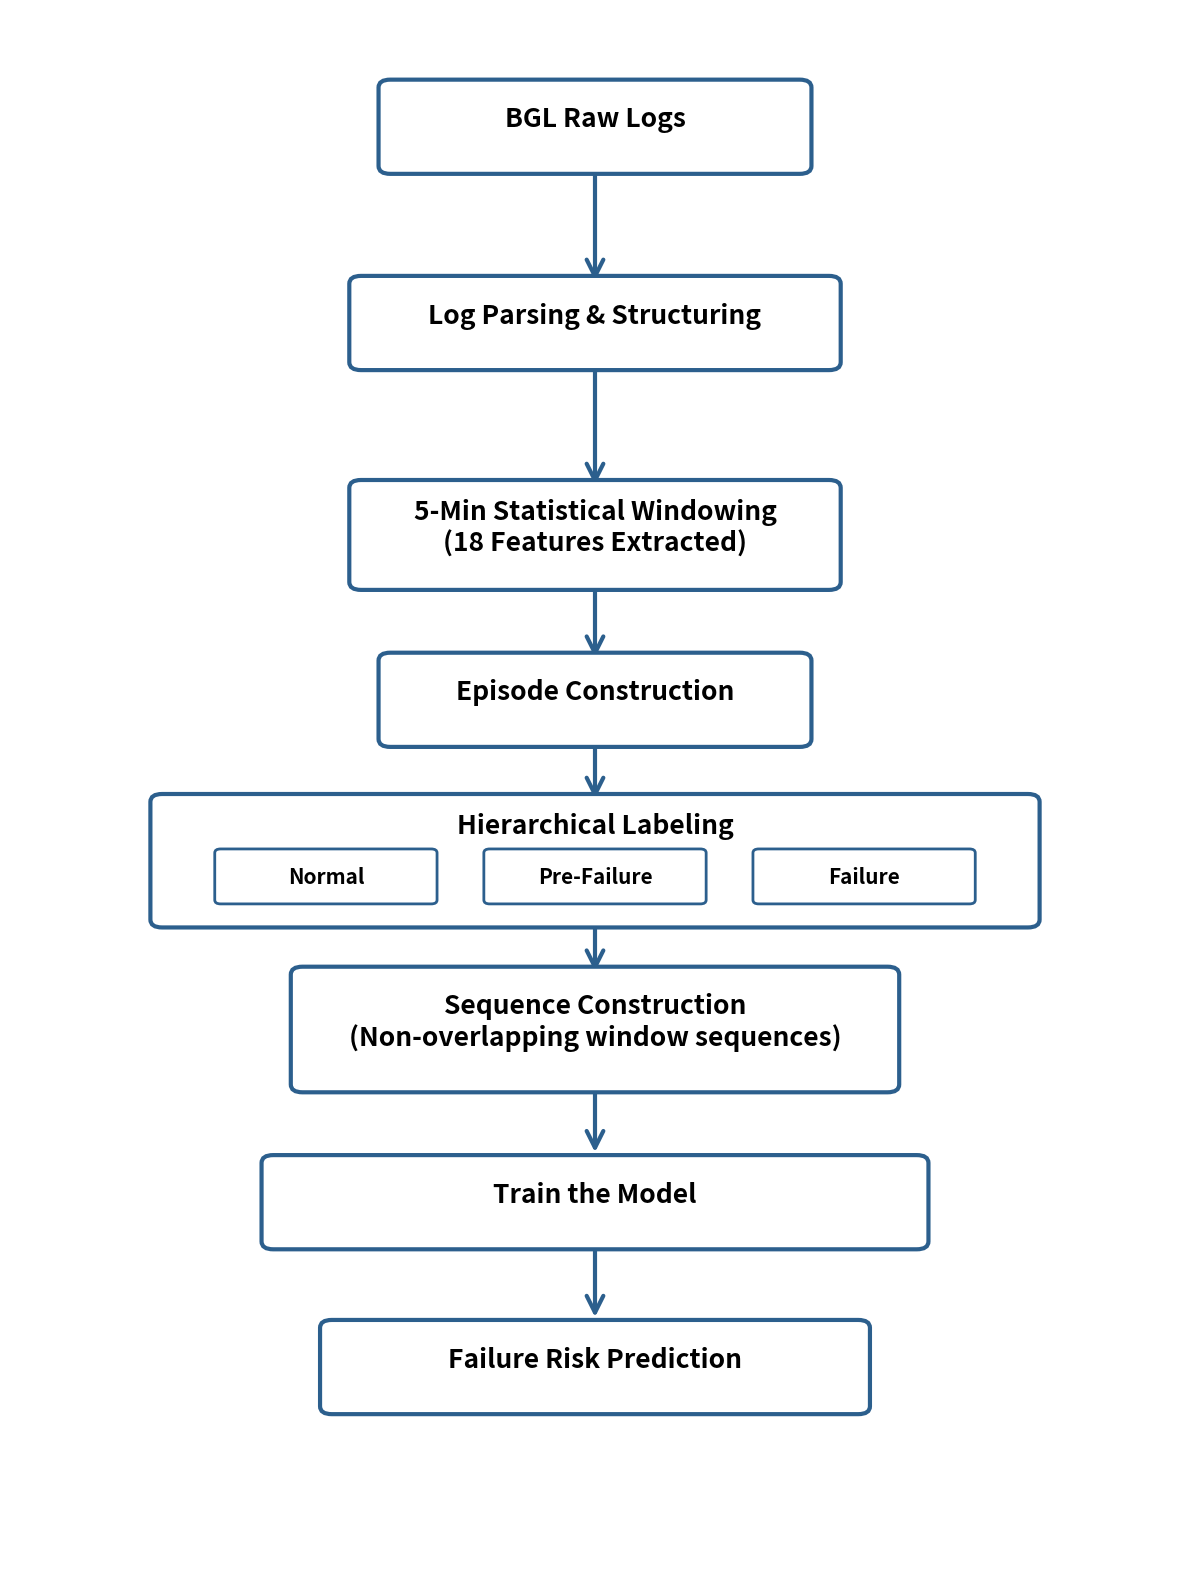

Generate this figure with matplotlib:
import matplotlib.pyplot as plt
import matplotlib.patches as mpatches
from matplotlib.patches import FancyBboxPatch, FancyArrowPatch
from matplotlib.patches import Rectangle
import matplotlib.lines as mlines

# Create figure and axis
fig, ax = plt.subplots(1, 1, figsize=(12, 16))
ax.set_xlim(0, 10)
ax.set_ylim(0, 20)
ax.axis('off')

# Define colors
box_color = '#2c5f8d'
arrow_color = '#2c5f8d'
bg_color = 'white'

# Helper function to create boxes
def create_box(ax, x, y, width, height, text, subtext=None):
    box = FancyBboxPatch((x - width/2, y - height/2), width, height,
                          boxstyle="round,pad=0.1", 
                          edgecolor=box_color, facecolor=bg_color,
                          linewidth=3, zorder=2)
    ax.add_patch(box)
    ax.text(x, y + 0.1, text, ha='center', va='center', 
            fontsize=19, fontweight='bold', zorder=3)
    if subtext:
        ax.text(x, y - 0.25, subtext, ha='center', va='center', 
                fontsize=12, zorder=3)

# Helper function to create arrows
def create_arrow(ax, x, y_start, y_end):
    arrow = FancyArrowPatch((x, y_start), (x, y_end),
                           arrowstyle='->', mutation_scale=30,
                           color=arrow_color, linewidth=3, zorder=1)
    ax.add_patch(arrow)

# Step 1: BGL Raw Logs
create_box(ax, 5, 18.5, 3.5, 1, "BGL Raw Logs")
create_arrow(ax, 5, 18.0, 16.5)

# Step 2: Log Parsing & Structuring
create_box(ax, 5, 16, 4, 1, "Log Parsing & Structuring")
create_arrow(ax, 5, 15.5, 13.9)

# Step 3: 5-Min Statistical Windowing
create_box(ax, 5, 13.3, 4, 1.2, "5-Min Statistical Windowing\n(18 Features Extracted)")
create_arrow(ax, 5, 12.7, 11.7)

# Step 4: Episode Construction
create_box(ax, 5, 11.2, 3.5, 1, "Episode Construction")
create_arrow(ax, 5, 10.7, 9.9)

# Step 5: Hierarchical Labeling (with label container)
# Labels container box (outer box)
label_container = FancyBboxPatch((1.3, 8.4), 7.4, 1.5,
                                boxstyle="round,pad=0.1",
                                edgecolor=box_color, facecolor='white',
                                linewidth=3, zorder=2)
ax.add_patch(label_container)

# Add title for labeling section
ax.text(5, 9.6, "Hierarchical Labeling", ha='center', va='center',
        fontsize=19, fontweight='bold', color='black', zorder=4)

# Labels: Normal, Pre-Failure, Failure (no background color, just text with borders)
# Normal
normal_box = FancyBboxPatch((1.8, 8.65), 1.8, 0.6,
                           boxstyle="round,pad=0.05",
                           facecolor='white', edgecolor=box_color,
                           linewidth=2, zorder=3)
ax.add_patch(normal_box)
ax.text(2.7, 8.95, "Normal", ha='center', va='center',
        fontsize=15, fontweight='bold', color='black', zorder=4)

# Pre-Failure
pre_failure_box = FancyBboxPatch((4.1, 8.65), 1.8, 0.6,
                                boxstyle="round,pad=0.05",
                                facecolor='white', edgecolor=box_color,
                                linewidth=2, zorder=3)
ax.add_patch(pre_failure_box)
ax.text(5.0, 8.95, "Pre-Failure", ha='center', va='center',
        fontsize=15, fontweight='bold', color='black', zorder=4)

# Failure
failure_box = FancyBboxPatch((6.4, 8.65), 1.8, 0.6,
                            boxstyle="round,pad=0.05",
                            facecolor='white', edgecolor=box_color,
                            linewidth=2, zorder=3)
ax.add_patch(failure_box)
ax.text(7.3, 8.95, "Failure", ha='center', va='center',
        fontsize=15, fontweight='bold', color='black', zorder=4)

# Arrow from label container to Sequence Construction
create_arrow(ax, 5, 8.4, 7.7)

# Step 6: Sequence Construction (increased box size)
create_box(ax, 5, 7.0, 5, 1.4, "Sequence Construction\n(Non-overlapping window sequences)")
create_arrow(ax, 5, 6.3, 5.4)

# Step 7: Hybrid CNN-Transformer Model
create_box(ax, 5, 4.8, 5.5, 1, "Train the Model")
create_arrow(ax, 5, 4.3, 3.3)

# Step 8: Failure Risk Prediction
create_box(ax, 5, 2.7, 4.5, 1, "Failure Risk Prediction")

# Set white background
fig.patch.set_facecolor('white')

plt.tight_layout()
plt.savefig('flowchart_final.png', dpi=300, bbox_inches='tight', 
            facecolor='white', edgecolor='none')
print("Final flowchart saved as flowchart_final.png")